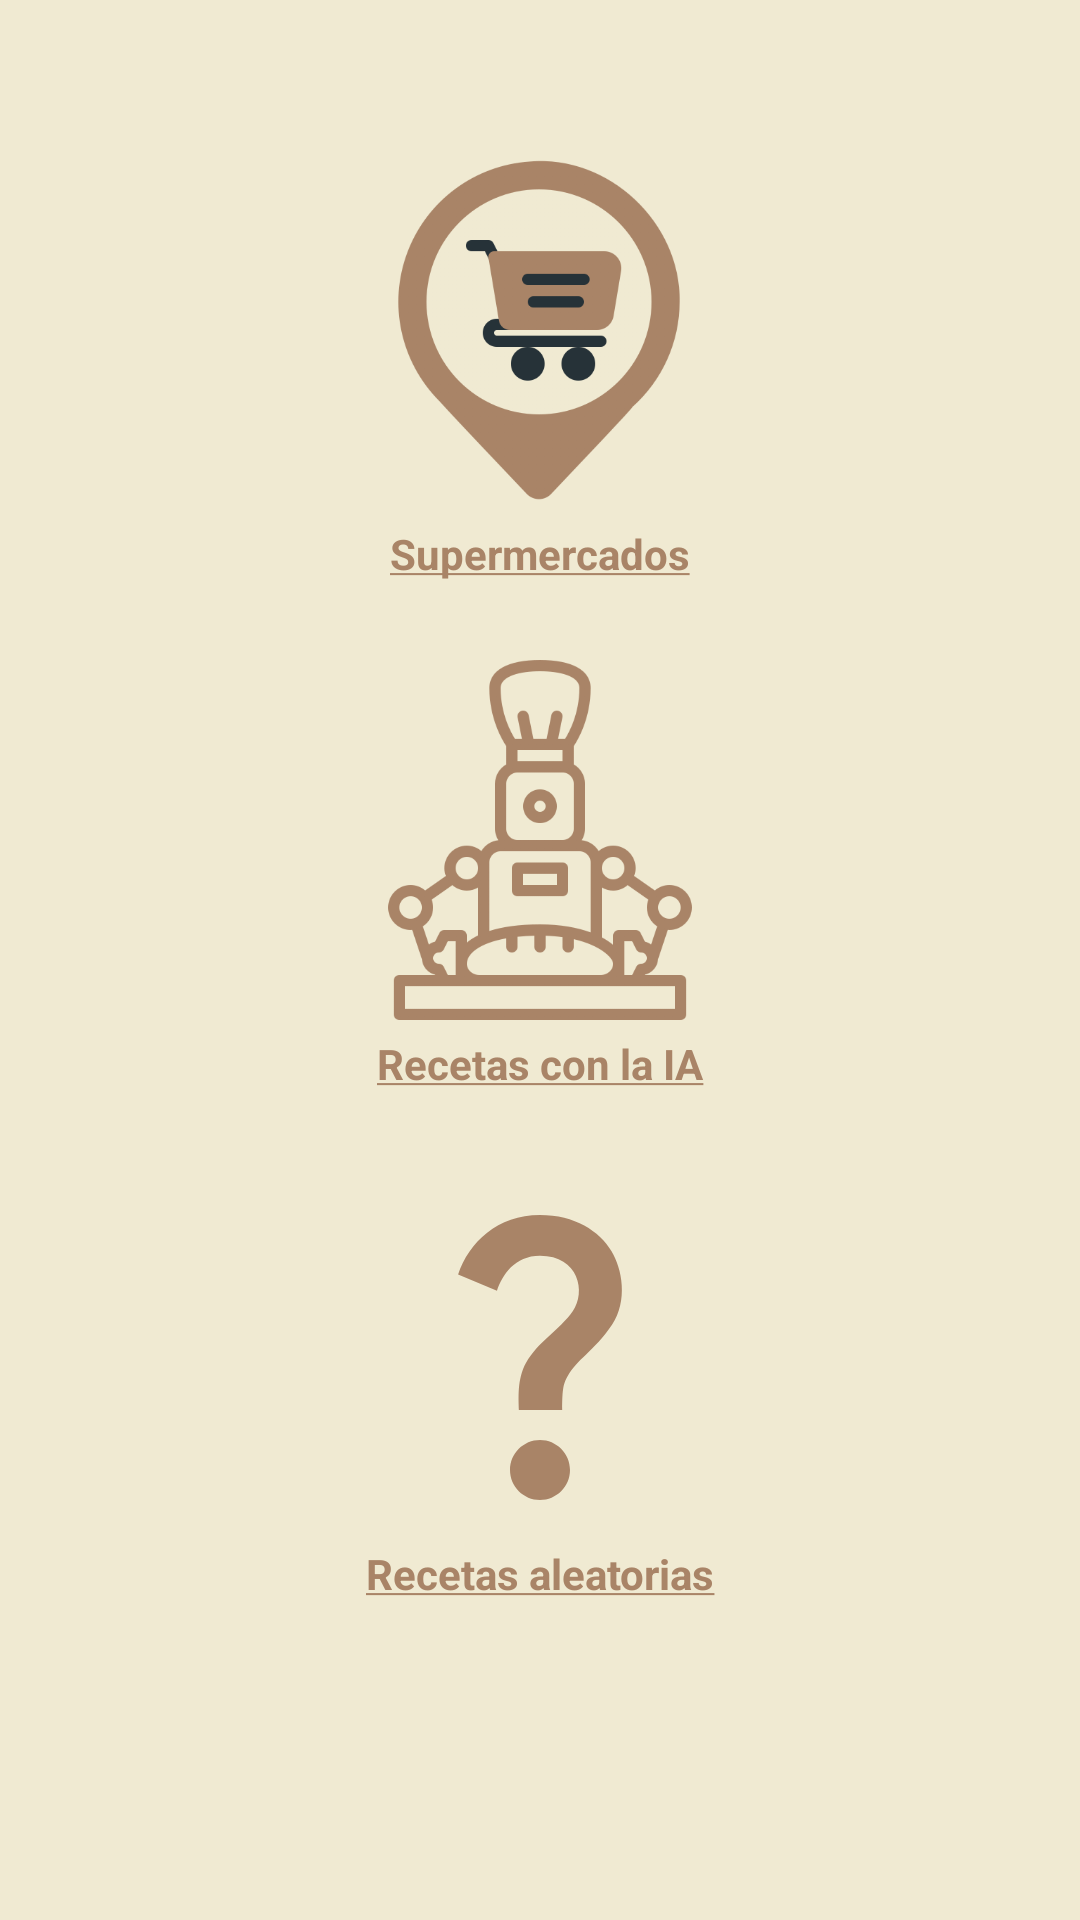

Android layout source for this screen:
<!-- AndroidManifest.xml: application theme Theme.ProyectoFinal -->
<!-- res/layout/fragment_opciones.xml -->
<?xml version="1.0" encoding="utf-8"?>
<FrameLayout xmlns:android="http://schemas.android.com/apk/res/android"
    xmlns:app="http://schemas.android.com/apk/res-auto"
    xmlns:tools="http://schemas.android.com/tools"
    android:layout_width="match_parent"
    android:layout_height="match_parent"
    android:background="#F0EAD2"
    tools:context=".Opciones">

    
    <androidx.constraintlayout.widget.ConstraintLayout
        android:layout_width="match_parent"
        android:layout_height="match_parent">

        <ImageView
            android:id="@+id/opcion1"
            android:layout_width="120dp"
            android:layout_height="120dp"
            android:layout_marginStart="100dp"
            android:layout_marginTop="50dp"
            android:layout_marginEnd="100dp"
            app:layout_constraintEnd_toEndOf="parent"
            app:layout_constraintHorizontal_bias="0.494"
            app:layout_constraintStart_toStartOf="parent"
            app:layout_constraintTop_toTopOf="parent"
            app:srcCompat="@drawable/shopping"
            tools:src="@tools:sample/avatars" />

        <ImageView
            android:id="@+id/opcion2"
            android:layout_width="120dp"
            android:layout_height="120dp"
            android:layout_marginStart="100dp"
            android:layout_marginTop="50dp"
            android:layout_marginEnd="100dp"
            android:layout_marginBottom="50dp"
            app:layout_constraintBottom_toTopOf="@+id/opcion3"
            app:layout_constraintEnd_toEndOf="parent"
            app:layout_constraintStart_toStartOf="parent"
            app:layout_constraintTop_toBottomOf="@+id/opcion1"
            app:srcCompat="@drawable/robot_2"
            tools:src="@tools:sample/avatars" />

        <ImageView
            android:id="@+id/opcion3"
            android:layout_width="120dp"
            android:layout_height="120dp"
            android:layout_marginStart="100dp"
            android:layout_marginTop="50dp"
            android:layout_marginEnd="100dp"
            app:layout_constraintEnd_toEndOf="parent"
            app:layout_constraintStart_toStartOf="parent"
            app:layout_constraintTop_toBottomOf="@+id/opcion2"
            app:srcCompat="@drawable/baseline_question_mark_24"
            tools:src="@tools:sample/avatars" />

        <TextView
            android:id="@+id/supermarket"
            android:layout_width="wrap_content"
            android:layout_height="wrap_content"
            android:layout_marginStart="100dp"
            android:layout_marginTop="5dp"
            android:layout_marginEnd="100dp"
            android:text="@string/supermarket"
            android:textColor="#A98467"
            android:textStyle="bold"
            app:layout_constraintEnd_toEndOf="parent"
            app:layout_constraintStart_toStartOf="parent"
            app:layout_constraintTop_toBottomOf="@+id/opcion1" />

        <TextView
            android:id="@+id/IA"
            android:layout_width="wrap_content"
            android:layout_height="wrap_content"
            android:layout_marginStart="100dp"
            android:layout_marginTop="5dp"
            android:layout_marginEnd="100dp"
            android:text="@string/IA"
            android:textColor="#A98467"
            android:textStyle="bold"
            app:layout_constraintEnd_toEndOf="parent"
            app:layout_constraintStart_toStartOf="parent"
            app:layout_constraintTop_toBottomOf="@+id/opcion2" />

        <TextView
            android:id="@+id/ruleta"
            android:layout_width="wrap_content"
            android:layout_height="wrap_content"
            android:layout_marginStart="100dp"
            android:layout_marginTop="5dp"
            android:layout_marginEnd="100dp"
            android:text="@string/ruleta"
            android:textColor="#A98467"
            android:textStyle="bold"
            app:layout_constraintEnd_toEndOf="parent"
            app:layout_constraintStart_toStartOf="parent"
            app:layout_constraintTop_toBottomOf="@+id/opcion3" />
    </androidx.constraintlayout.widget.ConstraintLayout>

</FrameLayout>
<!-- resources referenced by this layout -->
<resources>
  <!-- drawable baseline_question_mark_24 (drawable) -->
  <vector android:height="24dp" android:tint="#A98467"
      android:viewportHeight="24" android:viewportWidth="24"
      android:width="24dp" xmlns:android="http://schemas.android.com/apk/res/android">
      <path android:fillColor="@android:color/white" android:pathData="M11.07,12.85c0.77,-1.39 2.25,-2.21 3.11,-3.44c0.91,-1.29 0.4,-3.7 -2.18,-3.7c-1.69,0 -2.52,1.28 -2.87,2.34L6.54,6.96C7.25,4.83 9.18,3 11.99,3c2.35,0 3.96,1.07 4.78,2.41c0.7,1.15 1.11,3.3 0.03,4.9c-1.2,1.77 -2.35,2.31 -2.97,3.45c-0.25,0.46 -0.35,0.76 -0.35,2.24h-2.89C10.58,15.22 10.46,13.95 11.07,12.85zM14,20c0,1.1 -0.9,2 -2,2s-2,-0.9 -2,-2c0,-1.1 0.9,-2 2,-2S14,18.9 14,20z"/>
  </vector>
  <!-- drawable robot_2: png bitmap (drawable, 44916 bytes) -->
  <!-- drawable shopping: png bitmap (drawable, 42415 bytes) -->
  <string name="IA"><u>Recetas con la IA</u></string>
  <string name="ruleta"><u>Recetas aleatorias</u></string>
  <string name="supermarket"><u>Supermercados</u></string>
  <style name="Theme.ProyectoFinal" parent="Theme.MaterialComponents.DayNight.DarkActionBar">
          
          <item name="colorPrimary">@color/tres</item>
          <item name="colorPrimaryVariant">@color/tres</item>
          <item name="colorOnPrimary">@color/uno</item>
          
          <item name="colorSecondary">@color/cuatro</item>
          <item name="colorSecondaryVariant">@color/cuatro</item>
          <item name="colorOnSecondary">@color/black</item>
          
          <item name="android:statusBarColor">@color/tres</item>
          
      </style>
  <color name="tres">#ADC178</color>
  <color name="uno">#F0EAD2</color>
  <color name="cuatro">#A98467</color>
  <color name="black">#FF000000</color>
</resources>
